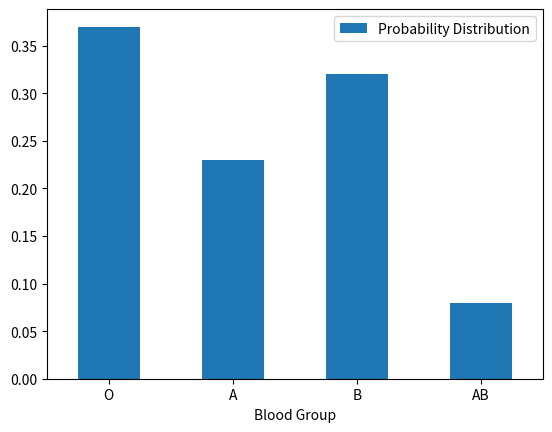

Python code for this plot:
import pandas as pd
import matplotlib.pyplot as plt
comments = """
Given A population having

Blood group | Percentile
O           | 37% 
A           | 23%
B           | 32%
AB          | 8%

Calculate what is the probability that a randomly chosen person 
can donate blood to a person of blood group B

"""

df = pd.DataFrame({
    'Blood Group':['O', 'A','B', 'AB'],
    'Probability Distribution':[0.37, 0.23, 0.32, 0.08],
                   })
df.plot(kind="bar", x="Blood Group", y="Probability Distribution", rot=0)
plt.show()
print(df[df["Blood Group"] != "A"]["Probability Distribution"].sum())
